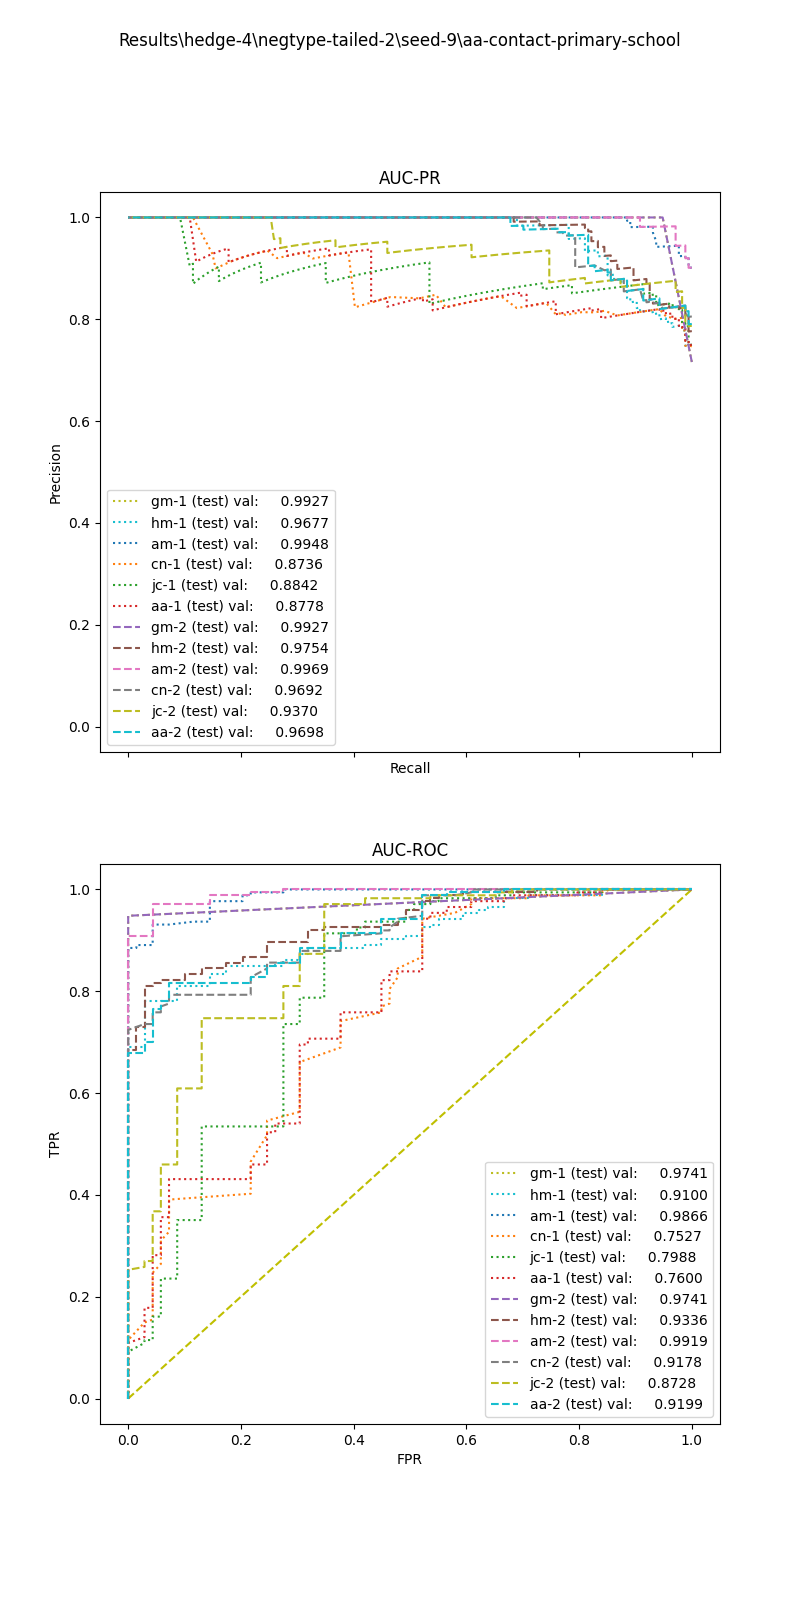

Source data for this figure (header and first rows):
, input_dim1, pred_dim1, input_dim2, pred_dim2, input_dim3, pred_dim3, label
0, 11.85, 1.0, 0.2531, 1.0, , , 1.0
1, 7.747, 1.0, 0.346, 1.0, , , 1.0
2, 11.67, 1.0, 0.0, 1.0, , , 1.0
3, 17.53, 1.0, 0.6114, 1.0, , , 1.0
4, 14.43, 1.0, 0.0, 1.0, , , 1.0
5, 12.37, 1.0, 0.9152, 1.0, , , 1.0
6, 8.153, 1.0, 0.0, 0.0, , , 1.0
7, 14.53, 1.0, 0.0, 1.0, , , 1.0
8, 10.53, 1.0, 1.589, 1.0, , , 1.0
9, 12.73, 1.0, 1.718, 1.0, , , 1.0
10, 9.967, 1.0, 0.0, 1.0, , , 1.0
11, 12.35, 1.0, 0.0, 1.0, , , 1.0
12, 7.544, 1.0, 1.005, 1.0, , , 1.0
13, 10.08, 1.0, 0.0, 1.0, , , 1.0
14, 6.699, 1.0, 0.0, 0.0, , , 1.0
15, 20.08, 1.0, 0.6293, 1.0, , , 1.0
16, 12.43, 1.0, 1.575, 1.0, , , 1.0
17, 18.86, 1.0, 0.0, 1.0, , , 1.0
18, 15.24, 1.0, 1.491, 1.0, , , 1.0
19, 8.739, 1.0, 1.334, 1.0, , , 1.0
20, 16.92, 1.0, 1.507, 1.0, , , 1.0
21, 9.054, 1.0, 0.346, 1.0, , , 1.0
22, 6.698, 1.0, 0.0, 0.0, , , 1.0
23, 18.01, 1.0, 0.6016, 1.0, , , 1.0
24, 11.67, 1.0, 0.0, 1.0, , , 1.0
25, 7.444, 1.0, 0.3147, 1.0, , , 1.0
26, 10.07, 1.0, 1.291, 1.0, , , 1.0
27, 5.832, 1.0, 1.493, 1.0, , , 1.0
28, 10.6, 1.0, 0.7067, 1.0, , , 1.0
29, 6.206, 1.0, 1.412, 1.0, , , 1.0
30, 13.9, 1.0, 0.7558, 1.0, , , 1.0
31, 9.622, 1.0, 0.0, 1.0, , , 1.0
32, 12.78, 1.0, 1.423, 1.0, , , 1.0
33, 17.53, 1.0, 0.0, 1.0, , , 1.0
34, 5.341, 1.0, 1.742, 1.0, , , 1.0
35, 10.93, 1.0, 0.0, 1.0, , , 1.0
36, 13.77, 1.0, 0.6304, 1.0, , , 1.0
37, 6.266, 1.0, 1.124, 1.0, , , 1.0
38, 12.48, 1.0, 0.0, 1.0, , , 1.0
39, 11.8, 1.0, 0.8416, 1.0, , , 1.0
40, 11.9, 1.0, 0.8367, 1.0, , , 1.0
41, 9.934, 1.0, 0.4343, 1.0, , , 1.0
42, 17.07, 1.0, 0.2245, 1.0, , , 1.0
43, 10.75, 1.0, 1.427, 1.0, , , 1.0
44, 8.32, 1.0, 0.0, 0.0, , , 1.0
45, 11.32, 1.0, 0.8416, 1.0, , , 1.0
46, 7.868, 1.0, 0.7484, 1.0, , , 1.0
47, 10.24, 1.0, 1.517, 1.0, , , 1.0
48, 16.92, 1.0, 1.373, 1.0, , , 1.0
49, 9.521, 1.0, 1.524, 1.0, , , 1.0
50, 15.9, 1.0, 0.8044, 1.0, , , 1.0
51, 16.14, 1.0, 0.0, 1.0, , , 1.0
52, 6.563, 1.0, 0.3607, 1.0, , , 1.0
53, 16.24, 1.0, 1.677, 1.0, , , 1.0
54, 15.7, 1.0, 1.565, 1.0, , , 1.0
55, 13.23, 1.0, 0.2749, 1.0, , , 1.0
56, 15.41, 1.0, 1.039, 1.0, , , 1.0
57, 10.02, 1.0, 1.72, 1.0, , , 1.0
58, 7.145, 1.0, 0.0, 0.0, , , 1.0
59, 15.37, 1.0, 0.6163, 1.0, , , 1.0
... 183 more rows
